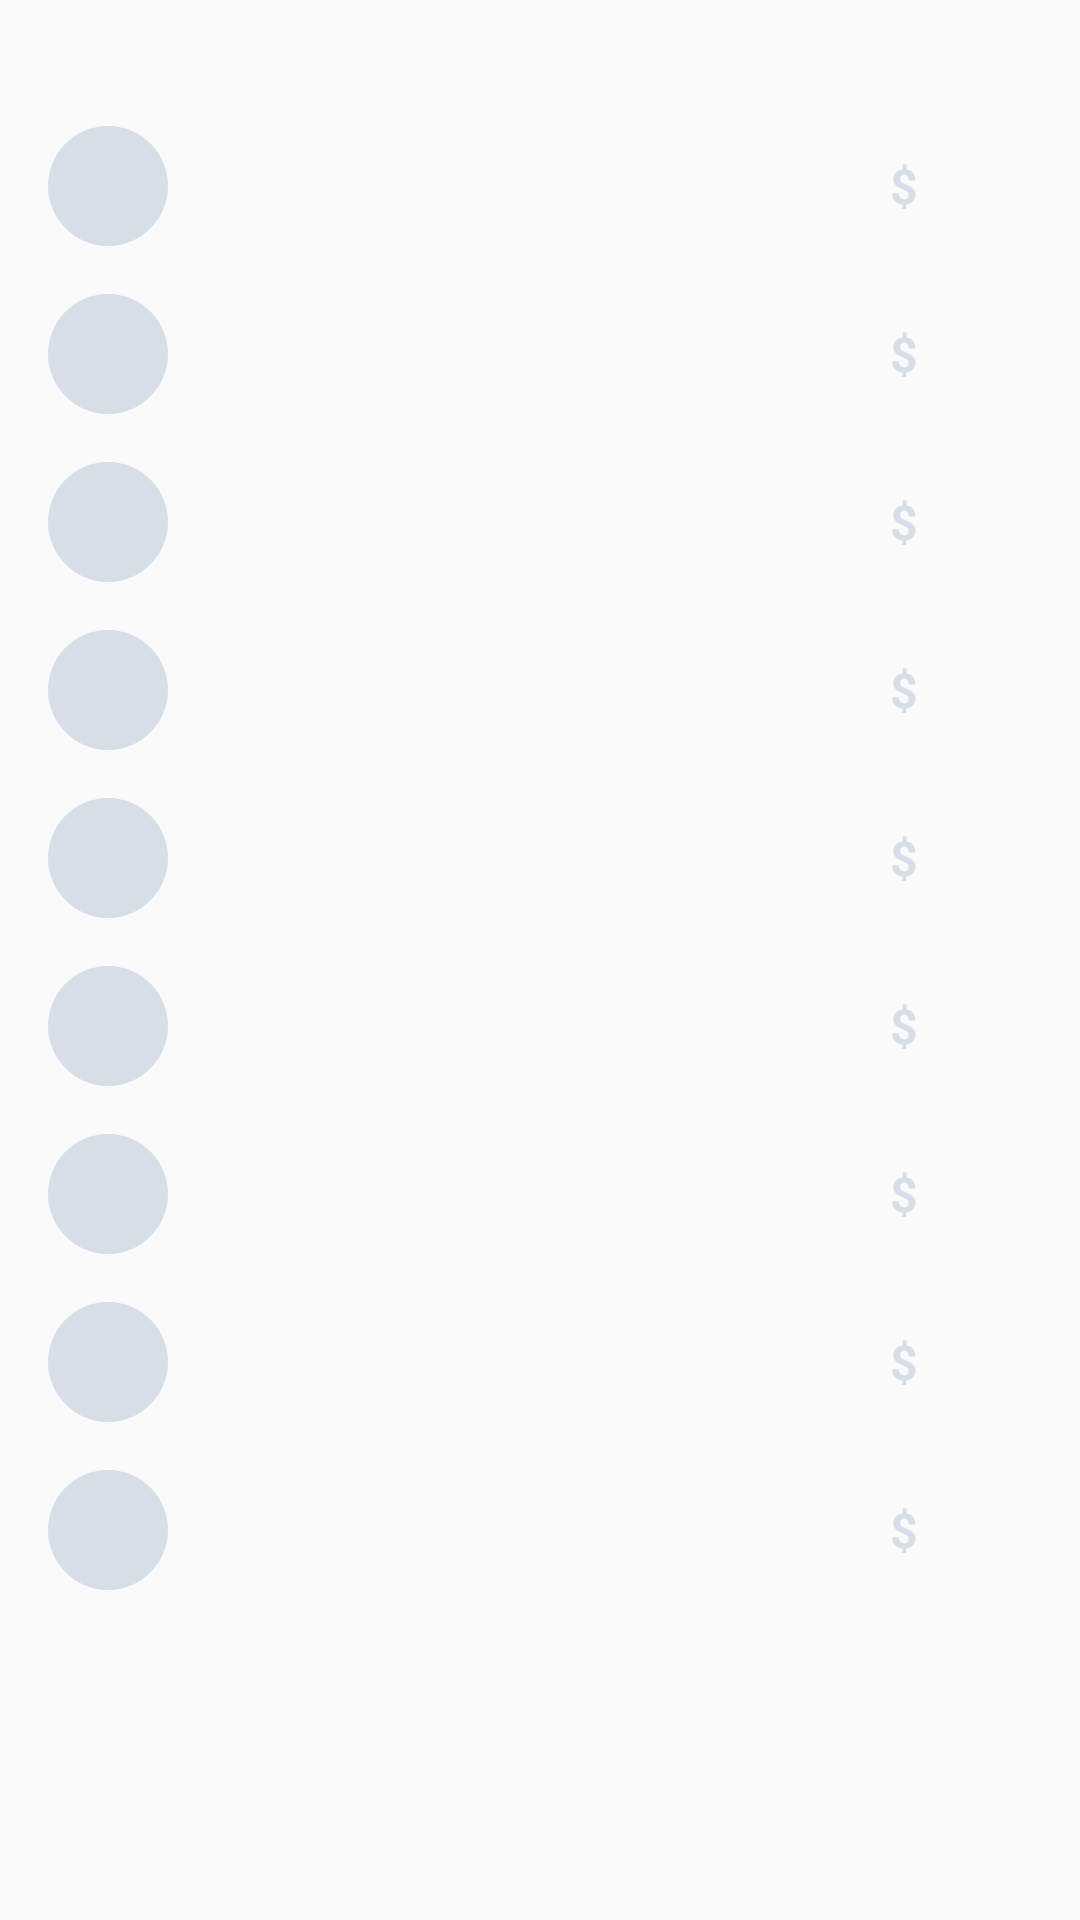

Layout XML and referenced resources for this Android screen:
<!-- AndroidManifest.xml: application theme AppTheme -->
<!-- res/layout/fragment_content.xml -->
<android.support.v4.widget.NestedScrollView xmlns:android="http://schemas.android.com/apk/res/android"
    xmlns:tools="http://schemas.android.com/tools"
    android:layout_width="match_parent"
    android:layout_height="match_parent"
    tools:context="com.aohanyao.ue.fragment.ContentFragment">

    <LinearLayout
        android:layout_width="match_parent"
        android:layout_height="match_parent"
        android:orientation="vertical"
        android:padding="16dp">

        <View
            android:layout_width="100dp"
            android:layout_height="10dp"
            android:layout_marginBottom="8dp"
            android:background="@drawable/card_round_bg" />

        <include layout="@layout/layout_content_list" />

        <include layout="@layout/layout_content_list" />

        <include layout="@layout/layout_content_list" />

        <include layout="@layout/layout_content_list" />

        <include layout="@layout/layout_content_list" />

        <include layout="@layout/layout_content_list" />

        <include layout="@layout/layout_content_list" />

        <include layout="@layout/layout_content_list" />

        <include layout="@layout/layout_content_list" />
    </LinearLayout>


</android.support.v4.widget.NestedScrollView>
<!-- res/layout/layout_content_list.xml (included above) -->
<?xml version="1.0" encoding="utf-8"?>
<RelativeLayout xmlns:android="http://schemas.android.com/apk/res/android"
    xmlns:tools="http://schemas.android.com/tools"
    android:layout_width="match_parent"
    android:layout_height="wrap_content"
    android:paddingBottom="8dp"
    android:paddingTop="8dp"
    tools:showIn="@layout/fragment_content">

    <View
        android:id="@+id/v_ovl"
        android:layout_width="40dp"
        android:layout_height="40dp"
        android:background="@drawable/cirle_round_bg" />

    <View
        android:id="@+id/v_l"
        android:layout_width="100dp"
        android:layout_height="7dp"
        android:layout_marginLeft="16dp"
        android:layout_toRightOf="@id/v_ovl"
        android:background="@drawable/card_round_bg" />

    <View
        android:layout_width="70dp"
        android:layout_height="7dp"
        android:layout_below="@id/v_l"
        android:layout_marginLeft="16dp"
        android:layout_marginTop="16dp"
        android:layout_toRightOf="@id/v_ovl"
        android:background="@drawable/card_round_bg" />

    <View
        android:id="@+id/v_r"
        android:layout_width="30dp"
        android:layout_height="7dp"
        android:layout_alignParentRight="true"
        android:layout_centerVertical="true"
        android:background="@drawable/card_round_bg" />

    <TextView
        android:layout_toLeftOf="@id/v_r"
        android:layout_width="wrap_content"
        android:text="$"
        android:layout_centerVertical="true"
        android:layout_marginRight="8dp"
        android:textColor="#d6dee7"
        android:textSize="16sp"
        android:textStyle="bold"
        android:layout_height="wrap_content" />
</RelativeLayout>
<!-- resources referenced by this layout -->
<resources>
  <!-- drawable cirle_round_bg (drawable) -->
  <?xml version="1.0" encoding="utf-8"?>
  <shape xmlns:android="http://schemas.android.com/apk/res/android"
      android:shape="oval">
      <solid android:color="#d6dee7" />
      <size
          android:width="50dp"
          android:height="50dp" />
  </shape>
  <style name="AppTheme" parent="Theme.AppCompat.Light.DarkActionBar">
          
          <item name="colorPrimary">@android:color/white</item>
          <item name="colorPrimaryDark">#cdcdcd</item>
          <item name="colorAccent">@color/colorAccent</item>
      </style>
  <!-- not gathered from this repository: default colours our renderer supplied (Android Studio template values) -->
  <color name="colorAccent">#FF03DAC5</color>
</resources>
